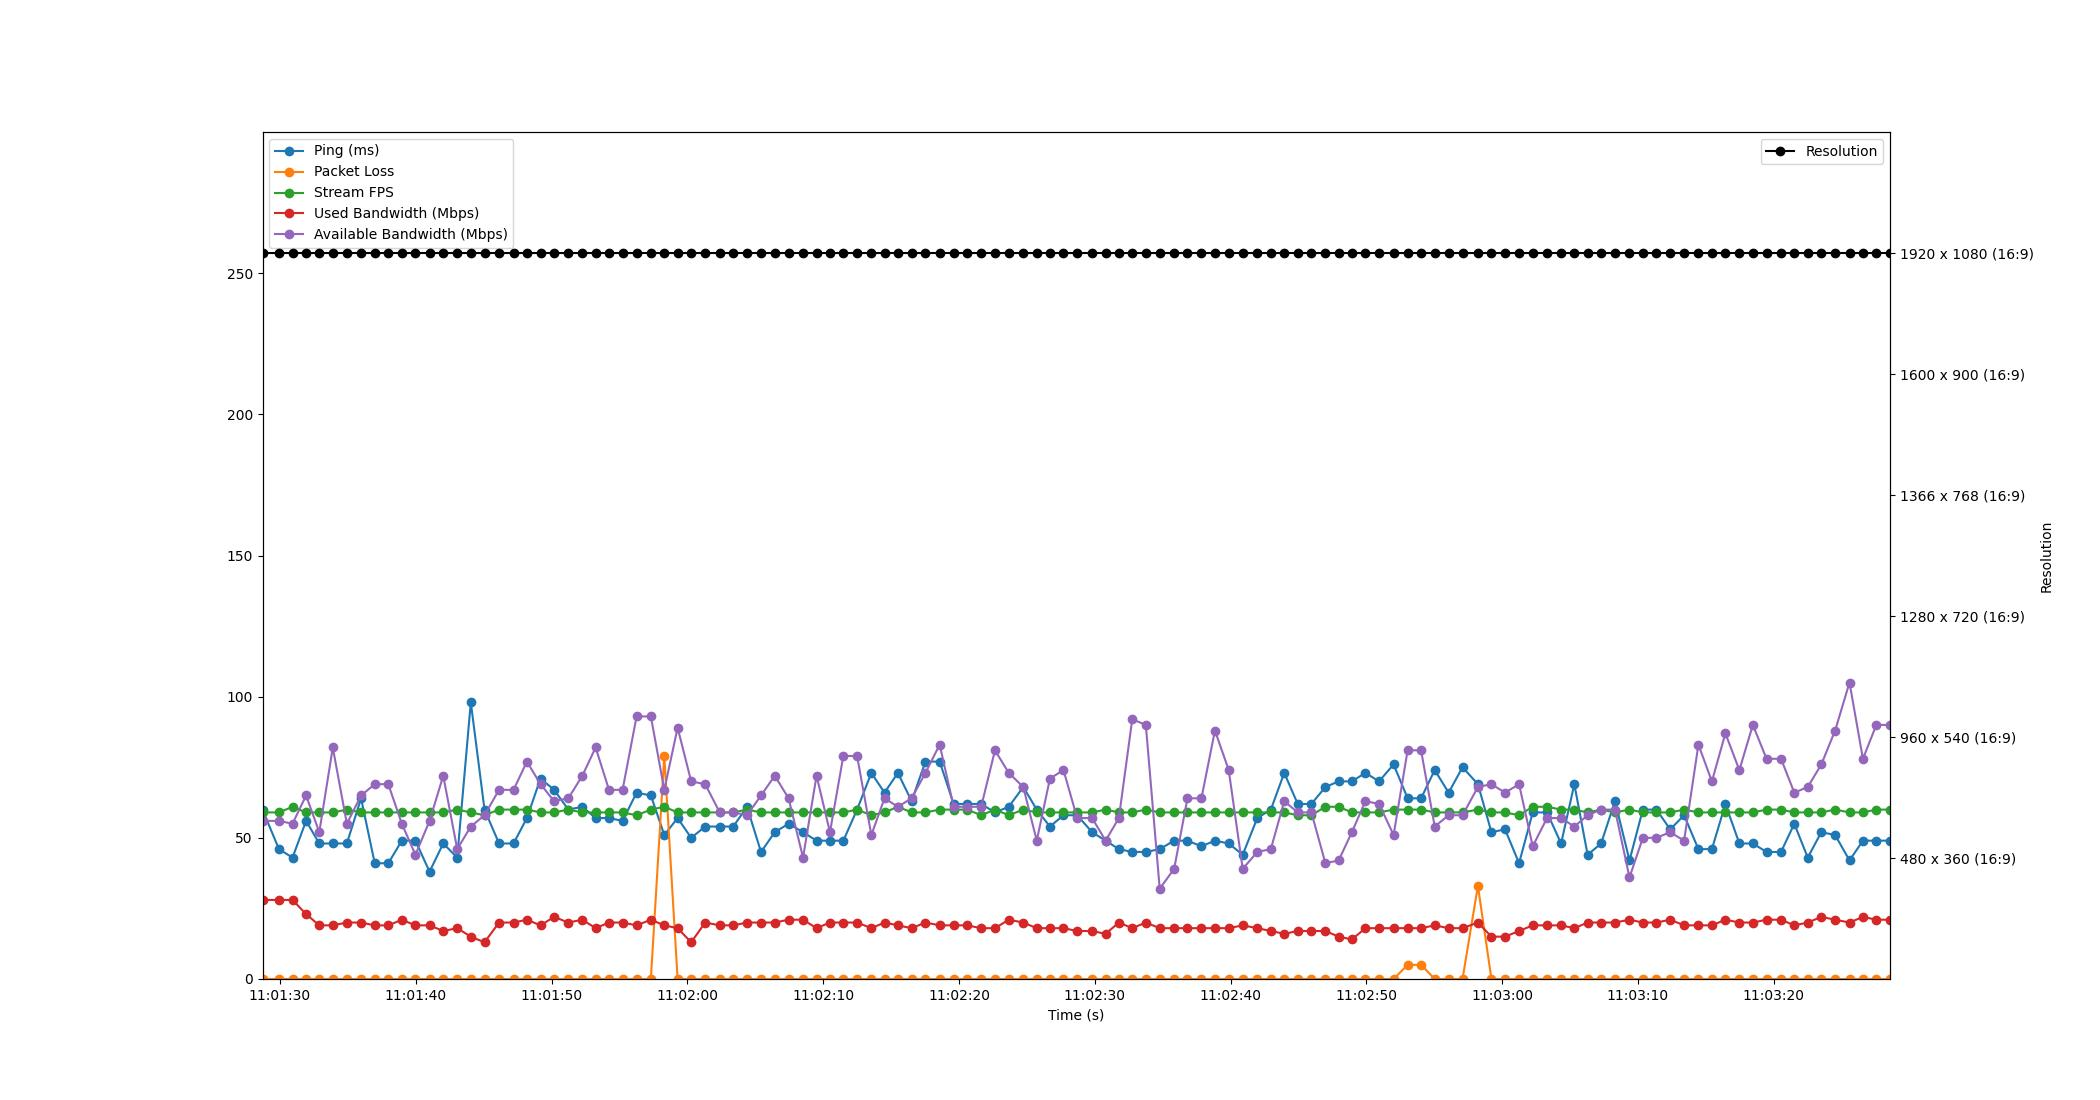

Data behind this chart, as committed beside it:
Time, Timestamp, Ping, Packet Loss, Stream FPS, Used Bandwidth, Resolution, Available Bandwidth
1.9073486328125e-06, 2023-07-19 11:01:28.711325, 60, 0, 59, 28, 1920 x 1080 (16:9), 56
1.212, 2023-07-19 11:01:29.922865, 46, 0, 59, 28, 1920 x 1080 (16:9), 56
2.211, 2023-07-19 11:01:30.922137, 43, 0, 61, 28, 1920 x 1080 (16:9), 55
3.21, 2023-07-19 11:01:31.920876, 56, 0, 59, 23, 1920 x 1080 (16:9), 65
4.182, 2023-07-19 11:01:32.893488, 48, 0, 59, 19, 1920 x 1080 (16:9), 52
5.175, 2023-07-19 11:01:33.886506, 48, 0, 59, 19, 1920 x 1080 (16:9), 82
6.212, 2023-07-19 11:01:34.923623, 48, 0, 60, 20, 1920 x 1080 (16:9), 55
7.259, 2023-07-19 11:01:35.970160, 64, 0, 59, 20, 1920 x 1080 (16:9), 65
8.265, 2023-07-19 11:01:36.975913, 41, 0, 59, 19, 1920 x 1080 (16:9), 69
9.263, 2023-07-19 11:01:37.974551, 41, 0, 59, 19, 1920 x 1080 (16:9), 69
10.26, 2023-07-19 11:01:38.970090, 49, 0, 59, 21, 1920 x 1080 (16:9), 55
11.26, 2023-07-19 11:01:39.974491, 49, 0, 59, 19, 1920 x 1080 (16:9), 44
12.3, 2023-07-19 11:01:41.012318, 38, 0, 59, 19, 1920 x 1080 (16:9), 56
13.31, 2023-07-19 11:01:42.021200, 48, 0, 59, 17, 1920 x 1080 (16:9), 72
14.34, 2023-07-19 11:01:43.050237, 43, 0, 60, 18, 1920 x 1080 (16:9), 46
15.34, 2023-07-19 11:01:44.050192, 98, 0, 59, 15, 1920 x 1080 (16:9), 54
16.35, 2023-07-19 11:01:45.060321, 60, 0, 58, 13, 1920 x 1080 (16:9), 58
17.42, 2023-07-19 11:01:46.130528, 48, 0, 60, 20, 1920 x 1080 (16:9), 67
18.49, 2023-07-19 11:01:47.197533, 48, 0, 60, 20, 1920 x 1080 (16:9), 67
19.47, 2023-07-19 11:01:48.182487, 57, 0, 60, 21, 1920 x 1080 (16:9), 77
20.47, 2023-07-19 11:01:49.184177, 71, 0, 59, 19, 1920 x 1080 (16:9), 69
21.47, 2023-07-19 11:01:50.186202, 67, 0, 59, 22, 1920 x 1080 (16:9), 63
22.52, 2023-07-19 11:01:51.232942, 60, 0, 60, 20, 1920 x 1080 (16:9), 64
23.55, 2023-07-19 11:01:52.264440, 61, 0, 59, 21, 1920 x 1080 (16:9), 72
24.53, 2023-07-19 11:01:53.242234, 57, 0, 59, 18, 1920 x 1080 (16:9), 82
25.52, 2023-07-19 11:01:54.227540, 57, 0, 59, 20, 1920 x 1080 (16:9), 67
26.52, 2023-07-19 11:01:55.227500, 56, 0, 59, 20, 1920 x 1080 (16:9), 67
27.55, 2023-07-19 11:01:56.259513, 66, 0, 58, 19, 1920 x 1080 (16:9), 93
28.6, 2023-07-19 11:01:57.310199, 65, 0, 60, 21, 1920 x 1080 (16:9), 93
29.59, 2023-07-19 11:01:58.298503, 51, 79, 61, 19, 1920 x 1080 (16:9), 67
30.57, 2023-07-19 11:01:59.280606, 57, 0, 59, 18, 1920 x 1080 (16:9), 89
31.57, 2023-07-19 11:02:00.278631, 50, 0, 59, 13, 1920 x 1080 (16:9), 70
32.6, 2023-07-19 11:02:01.312382, 54, 0, 59, 20, 1920 x 1080 (16:9), 69
33.67, 2023-07-19 11:02:02.382642, 54, 0, 59, 19, 1920 x 1080 (16:9), 59
34.67, 2023-07-19 11:02:03.380693, 54, 0, 59, 19, 1920 x 1080 (16:9), 59
35.68, 2023-07-19 11:02:04.386524, 61, 0, 60, 20, 1920 x 1080 (16:9), 58
36.71, 2023-07-19 11:02:05.423651, 45, 0, 59, 20, 1920 x 1080 (16:9), 65
37.72, 2023-07-19 11:02:06.433789, 52, 0, 59, 20, 1920 x 1080 (16:9), 72
38.74, 2023-07-19 11:02:07.452682, 55, 0, 59, 21, 1920 x 1080 (16:9), 64
39.8, 2023-07-19 11:02:08.516253, 52, 0, 59, 21, 1920 x 1080 (16:9), 43
40.8, 2023-07-19 11:02:09.512486, 49, 0, 59, 18, 1920 x 1080 (16:9), 72
41.79, 2023-07-19 11:02:10.497091, 49, 0, 59, 20, 1920 x 1080 (16:9), 52
42.77, 2023-07-19 11:02:11.484429, 49, 0, 59, 20, 1920 x 1080 (16:9), 79
43.78, 2023-07-19 11:02:12.496304, 60, 0, 60, 20, 1920 x 1080 (16:9), 79
44.84, 2023-07-19 11:02:13.546480, 73, 0, 58, 18, 1920 x 1080 (16:9), 51
45.8, 2023-07-19 11:02:14.516020, 66, 0, 59, 20, 1920 x 1080 (16:9), 64
46.79, 2023-07-19 11:02:15.500350, 73, 0, 61, 19, 1920 x 1080 (16:9), 61
47.8, 2023-07-19 11:02:16.510502, 63, 0, 59, 18, 1920 x 1080 (16:9), 64
48.82, 2023-07-19 11:02:17.529808, 77, 0, 59, 20, 1920 x 1080 (16:9), 73
49.87, 2023-07-19 11:02:18.578165, 77, 0, 60, 19, 1920 x 1080 (16:9), 83
50.9, 2023-07-19 11:02:19.606403, 62, 0, 60, 19, 1920 x 1080 (16:9), 61
51.9, 2023-07-19 11:02:20.609329, 62, 0, 60, 19, 1920 x 1080 (16:9), 61
52.92, 2023-07-19 11:02:21.633876, 62, 0, 58, 18, 1920 x 1080 (16:9), 61
53.94, 2023-07-19 11:02:22.650558, 59, 0, 60, 18, 1920 x 1080 (16:9), 81
54.96, 2023-07-19 11:02:23.666486, 61, 0, 58, 21, 1920 x 1080 (16:9), 73
56.02, 2023-07-19 11:02:24.734121, 68, 0, 60, 20, 1920 x 1080 (16:9), 68
57.02, 2023-07-19 11:02:25.726529, 60, 0, 59, 18, 1920 x 1080 (16:9), 49
57.99, 2023-07-19 11:02:26.698508, 54, 0, 59, 18, 1920 x 1080 (16:9), 71
58.98, 2023-07-19 11:02:27.695382, 58, 0, 59, 18, 1920 x 1080 (16:9), 74
59.99, 2023-07-19 11:02:28.704041, 58, 0, 59, 17, 1920 x 1080 (16:9), 57
... 59 more rows
